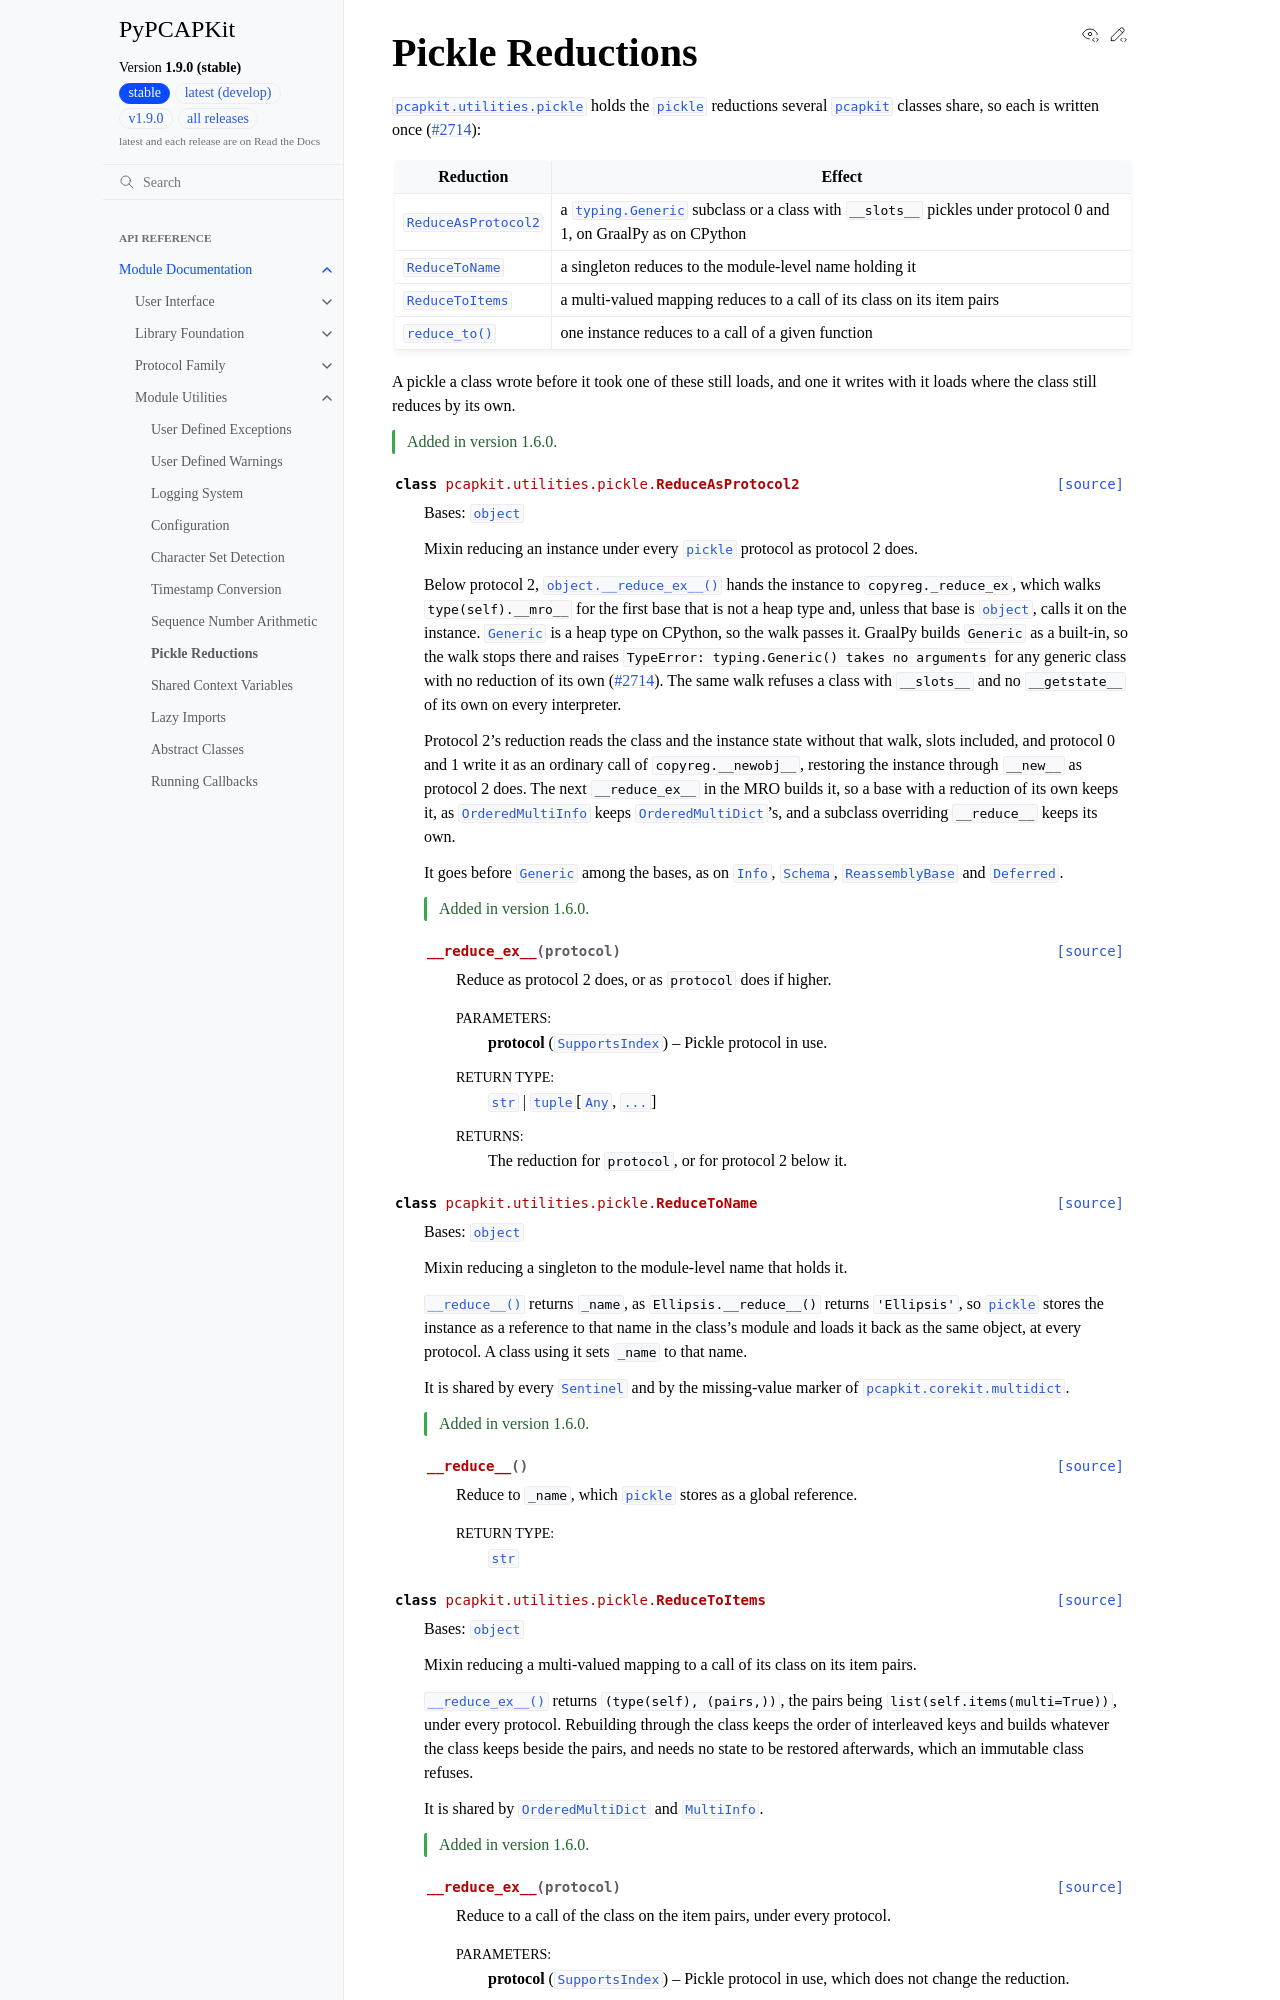

repository: JarryShaw/PyPCAPKit · page: pcapkit/utilities/pickle.html · generator: sphinx

Pickle Reductions
=================

.. module:: pcapkit.utilities.pickle

:mod:`pcapkit.utilities.pickle` holds the :mod:`pickle` reductions several
:mod:`pcapkit` classes share, so each is written once (:issue:`2714`):

.. list-table::
   :header-rows: 1

   * - Reduction
     - Effect
   * - :class:`ReduceAsProtocol2`
     - a :class:`typing.Generic` subclass or a class with ``__slots__`` pickles
       under protocol 0 and 1, on GraalPy as on CPython
   * - :class:`ReduceToName`
     - a singleton reduces to the module-level name holding it
   * - :class:`ReduceToItems`
     - a multi-valued mapping reduces to a call of its class on its item pairs
   * - :func:`reduce_to`
     - one instance reduces to a call of a given function
